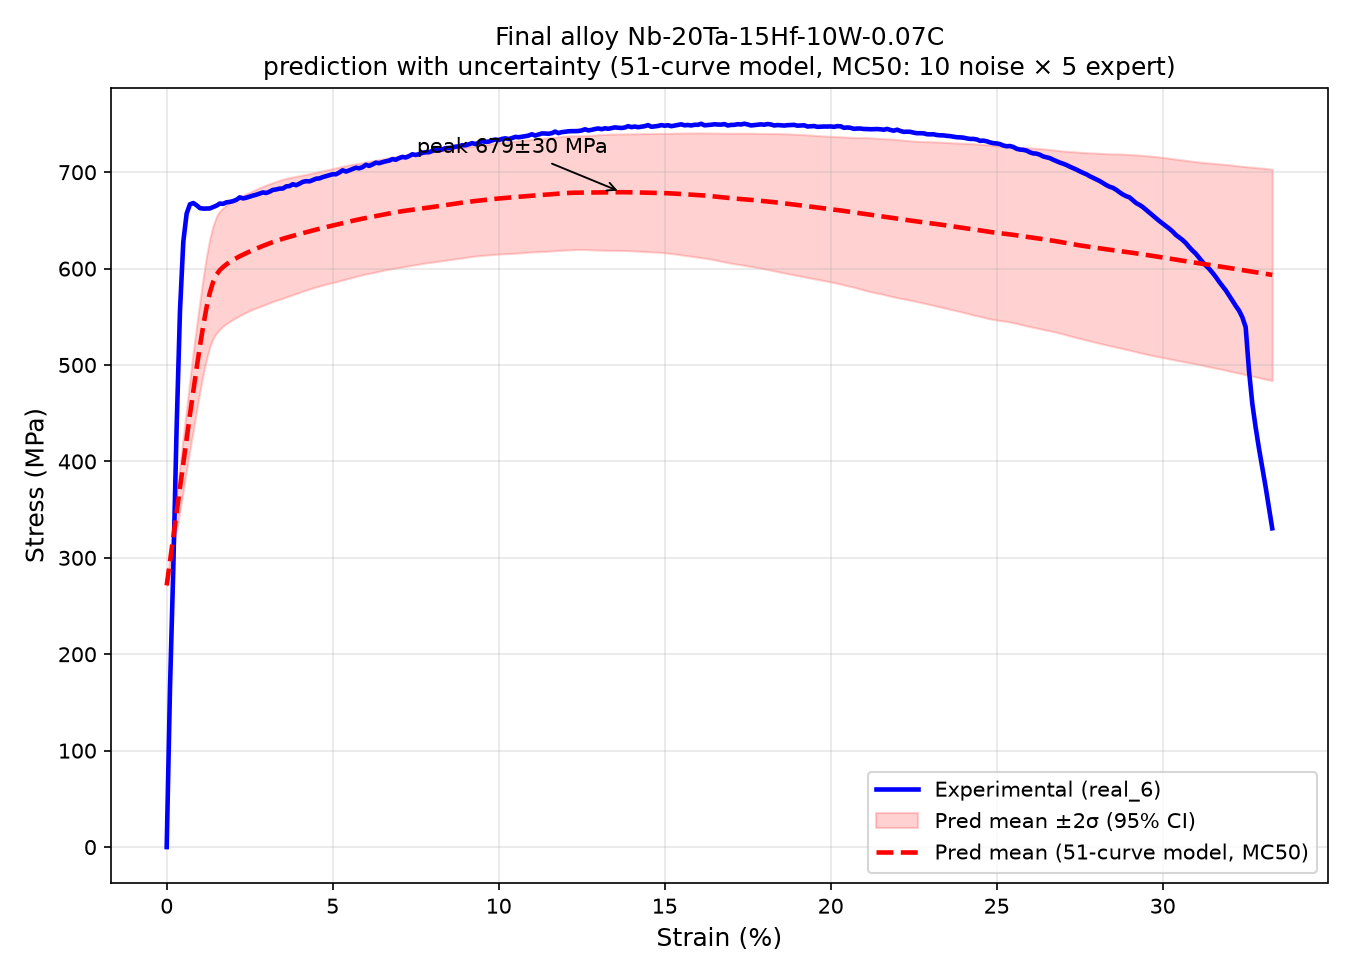

Source data for this figure (header and first rows):
strain_pct, mu_sigma_MPa, sigma_MPa, ci95_lower_MPa, ci95_upper_MPa, mu_theta_MPa, sigma_theta_MPa
0.000000, 271.4, 0.000122, 271.4, 271.4, 8535, 1344
0.1, 296.8, 3.346, 290.1, 303.5, 8356, 1154
0.2, 322.1, 6.253, 309.6, 334.6, 8627, 1188
0.3, 347.3, 9.081, 329.1, 365.5, 8389, 1128
0.4, 372.5, 11.82, 348.9, 396.1, 8040, 1172
0.5, 397.8, 13.98, 369.9, 425.8, 8439, 1130
0.6, 423.5, 15.97, 391.5, 455.4, 8568, 1193
0.7, 448.5, 18.22, 412.1, 485, 8062, 1348
0.8, 472.8, 20.39, 432, 513.6, 8060, 1248
0.9, 496.6, 22.04, 452.5, 540.7, 7922, 1220
1, 519.4, 23.46, 472.5, 566.3, 7483, 1572
1.1, 540.6, 25.12, 490.4, 590.8, 6899, 1446
1.2, 559.7, 26.76, 506.1, 613.2, 6273, 1776
1.3, 575.1, 28.1, 518.9, 631.3, 4830, 2013
1.4, 586.3, 29.26, 527.8, 644.8, 2946, 1924
1.5, 593.7, 30.3, 533.1, 654.3, 1851, 1270
1.6, 598.4, 30.66, 537.1, 659.7, 1154, 502.7
1.7, 601.7, 30.67, 540.3, 663, 1055, 492.7
1.8, 604.4, 30.77, 542.9, 666, 869.9, 461.9
1.9, 606.9, 30.89, 545.1, 668.7, 750.8, 295
2, 609.1, 30.92, 547.3, 670.9, 658.1, 219.9
2.1, 611, 30.87, 549.3, 672.7, 651.3, 233.5
2.2, 612.8, 30.81, 551.2, 674.4, 617.6, 258.6
2.3, 614.5, 30.75, 553, 676, 559.2, 236.3
2.4, 616.2, 30.72, 554.7, 677.6, 526.7, 175.2
2.5, 617.7, 30.7, 556.3, 679.1, 465.1, 168.3
2.6, 619.3, 30.72, 557.8, 680.7, 509.8, 152.4
2.7, 620.8, 30.77, 559.2, 682.3, 494.6, 234.6
2.8, 622.2, 30.84, 560.5, 683.9, 430.3, 161.6
2.9, 623.6, 30.88, 561.8, 685.3, 405.9, 171.2
3, 624.9, 30.87, 563.2, 686.7, 445.4, 186.7
3.1, 626.3, 30.84, 564.6, 688, 415.9, 134.3
3.2, 627.6, 30.83, 565.9, 689.2, 445, 149
3.3, 628.8, 30.83, 567.1, 690.4, 387.3, 153
3.4, 629.9, 30.86, 568.2, 691.6, 378, 173.9
3.5, 631, 30.85, 569.3, 692.7, 366, 146.4
3.6, 632, 30.75, 570.5, 693.5, 369.4, 178.3
3.7, 633, 30.63, 571.8, 694.3, 328.1, 111.4
3.8, 634, 30.52, 572.9, 695, 328.3, 132.3
3.9, 634.9, 30.4, 574.1, 695.8, 306.6, 141.2
4, 635.9, 30.26, 575.4, 696.4, 343.9, 134.2
4.1, 636.8, 30.11, 576.6, 697, 326.2, 132.5
4.2, 637.7, 30, 577.7, 697.7, 303.3, 118.3
4.3, 638.6, 29.9, 578.8, 698.4, 330.9, 163.6
4.4, 639.6, 29.81, 579.9, 699.2, 307.6, 133.8
4.5, 640.5, 29.74, 581, 700, 296, 133.4
4.6, 641.4, 29.7, 582, 700.8, 291.6, 138.7
4.7, 642.2, 29.66, 582.9, 701.5, 322.9, 149.8
4.8, 643.1, 29.61, 583.8, 702.3, 283.8, 130.2
4.9, 643.9, 29.57, 584.7, 703, 254, 100
5, 644.7, 29.55, 585.6, 703.8, 305.6, 142.3
5.1, 645.5, 29.53, 586.4, 704.5, 275.2, 121.7
5.2, 646.3, 29.5, 587.3, 705.3, 263.6, 170.8
5.3, 647.2, 29.46, 588.3, 706.1, 286.4, 140.2
5.4, 648, 29.43, 589.2, 706.9, 280.5, 124.2
5.5, 648.8, 29.37, 590.1, 707.6, 282.1, 143.9
5.6, 649.6, 29.31, 591, 708.2, 254.8, 141.1
5.7, 650.4, 29.22, 591.9, 708.8, 219.4, 135.5
5.8, 651.1, 29.12, 592.9, 709.3, 233.7, 104.1
5.9, 651.8, 29.05, 593.7, 709.9, 225.5, 138.4
... 274 more rows
